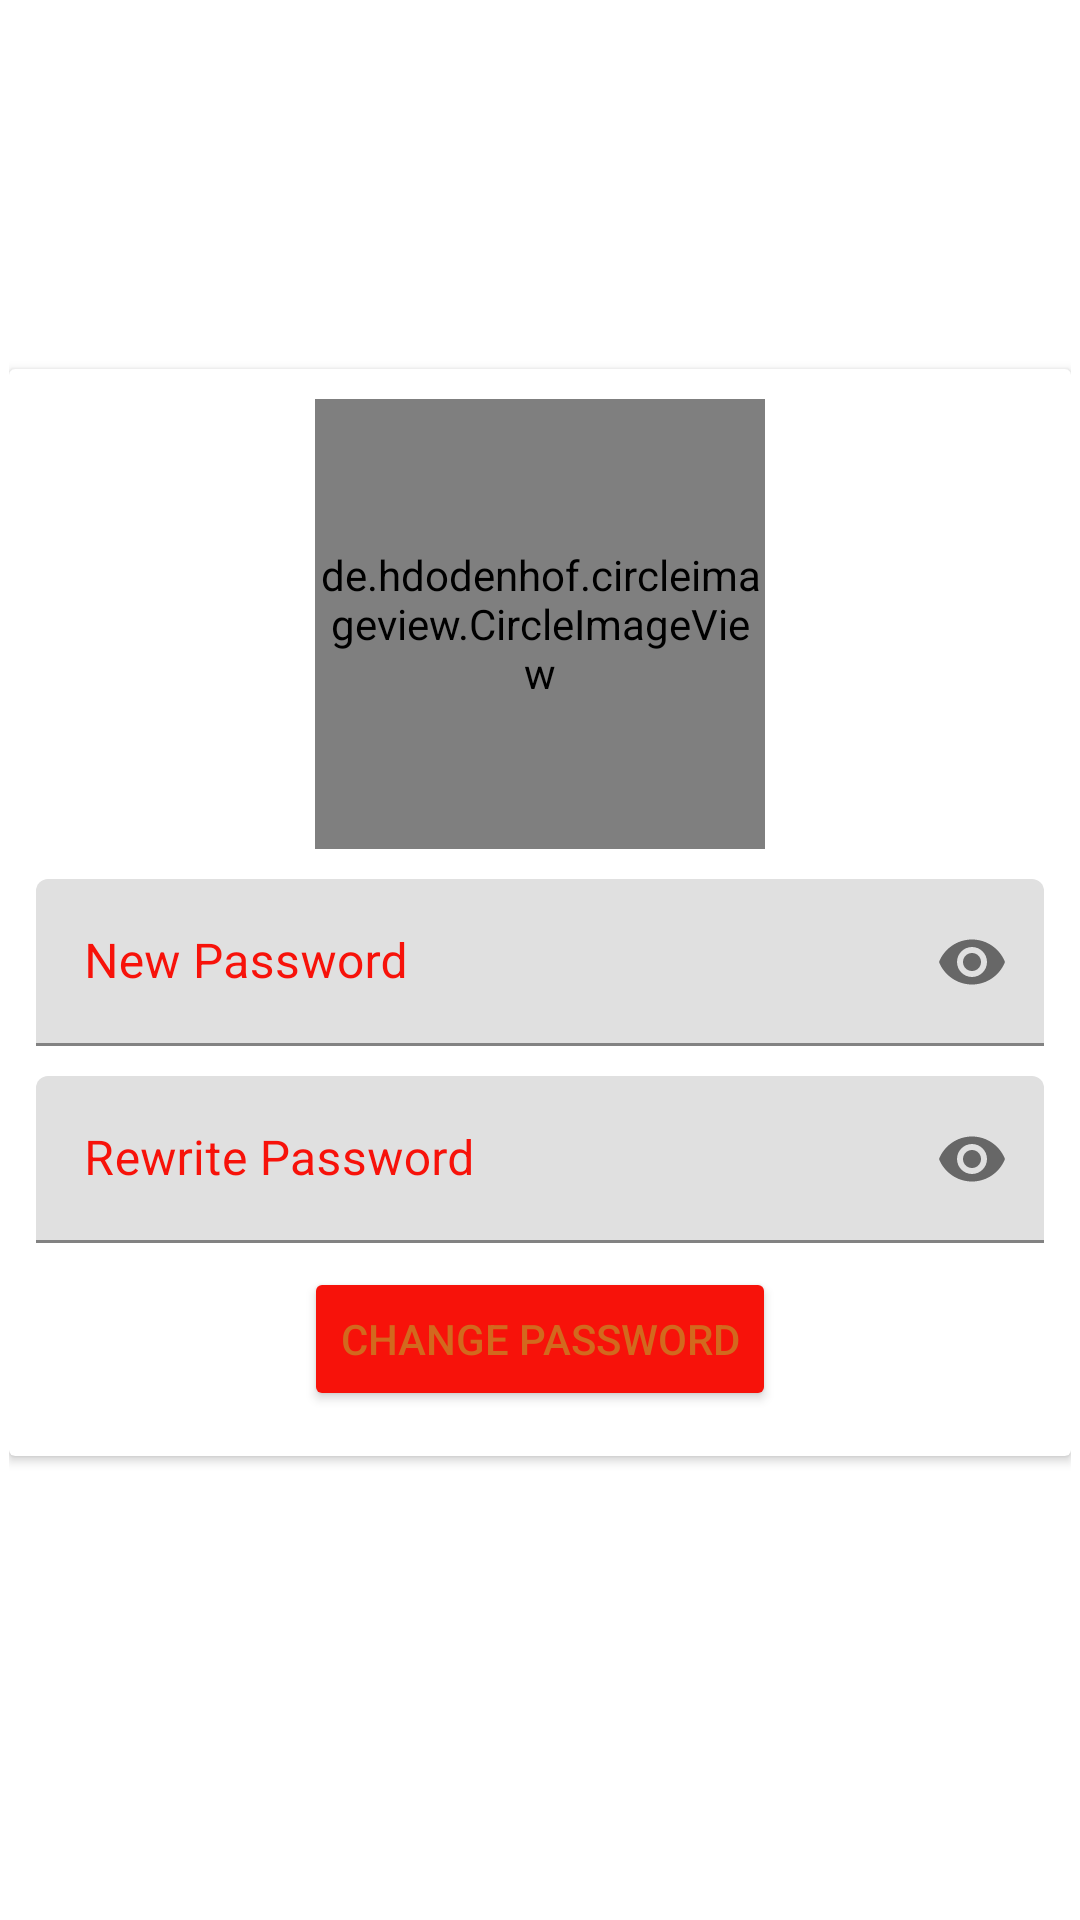

Layout XML and referenced resources for this Android screen:
<!-- AndroidManifest.xml: application theme Theme.NewChatApplication -->
<!-- res/layout/activity_change_password.xml -->
<?xml version="1.0" encoding="utf-8"?>
<LinearLayout xmlns:android="http://schemas.android.com/apk/res/android"
    xmlns:app="http://schemas.android.com/apk/res-auto"
    xmlns:tools="http://schemas.android.com/tools"
    android:layout_width="match_parent"
    android:layout_height="match_parent"
    android:padding="3dp"
    tools:context=".password.ChangePasswordActivity">

    <androidx.cardview.widget.CardView
        android:layout_width="match_parent"
        android:layout_height="wrap_content"
        android:layout_marginTop="120dp"


        android:padding="8dp">

        <LinearLayout
            android:layout_width="match_parent"
            android:layout_height="wrap_content"
            android:background="@drawable/card_border"
            android:orientation="vertical">

            <de.hdodenhof.circleimageview.CircleImageView
                android:layout_width="150dp"
                android:layout_height="150dp"
                android:src="@drawable/ic_pswd"
                android:layout_gravity="center_horizontal"
                app:civ_border_width="4dp"
                android:layout_marginTop="10dp"
                app:civ_border_color="@color/theme_color"

                />

            <com.google.android.material.textfield.TextInputLayout
                android:layout_width="match_parent"
                android:layout_height="wrap_content"
                android:layout_marginTop="10dp"
                android:layout_marginEnd="9dp"
                android:layout_marginStart="9dp"
                app:passwordToggleEnabled="true"
                android:textColorHint="@color/theme_color">

                <com.google.android.material.textfield.TextInputEditText
                    android:layout_width="match_parent"
                    android:layout_height="wrap_content"
                    android:ems="8"
                    android:id="@+id/edtChngPassword"
                    android:hint="New Password"
                    android:inputType="textPassword" />

            </com.google.android.material.textfield.TextInputLayout>

            <com.google.android.material.textfield.TextInputLayout
                android:layout_width="match_parent"
                android:layout_height="wrap_content"
                android:layout_marginTop="10dp"
                android:layout_marginEnd="9dp"
                android:layout_marginStart="9dp"
                app:passwordToggleEnabled="true"
                android:textColorHint="@color/theme_color">

                <com.google.android.material.textfield.TextInputEditText
                    android:layout_width="match_parent"
                    android:layout_height="wrap_content"
                    android:ems="8"
                    android:id="@+id/edtChngCnfrmPassword"
                    android:hint="Rewrite Password"
                    android:inputType="textPassword" />

            </com.google.android.material.textfield.TextInputLayout>

            <Button
                android:layout_width="wrap_content"
                android:layout_height="wrap_content"
                android:layout_gravity="center_horizontal"
                android:layout_marginTop="8dp"
                android:layout_marginBottom="15dp"
                android:textColor="@color/write_color"
                android:backgroundTint="@color/theme_color"
                android:id="@+id/changePasswordBtn"
                android:text="@string/change_password" />

        </LinearLayout>

    </androidx.cardview.widget.CardView>

</LinearLayout>
<!-- resources referenced by this layout -->
<resources>
  <color name="theme_color">#F7120A</color>
  <color name="write_color">#D2691E</color>
  <string name="change_password">Change Password</string>
  <style name="Theme.NewChatApplication" parent="Theme.MaterialComponents.DayNight.DarkActionBar">
          
  
          <item name="colorPrimary">@color/theme_color</item>
          <item name="colorPrimaryVariant">@color/purple_700</item>
          <item name="colorOnPrimary">@color/white</item>
          
          <item name="colorSecondary">@color/teal_200</item>
          <item name="colorSecondaryVariant">@color/teal_700</item>
          <item name="colorOnSecondary">@color/black</item>
          
          <item name="android:statusBarColor">@color/theme_color</item>
          <item name="actionModeBackground">@color/sendmsg</item>
          
      </style>
  <color name="purple_700">#FF3700B3</color>
  <color name="white">#FFFFFFFF</color>
  <color name="teal_200">#FF03DAC5</color>
  <color name="teal_700">#FF018786</color>
  <color name="black">#FF000000</color>
  <color name="sendmsg">#A829D5</color>
</resources>
